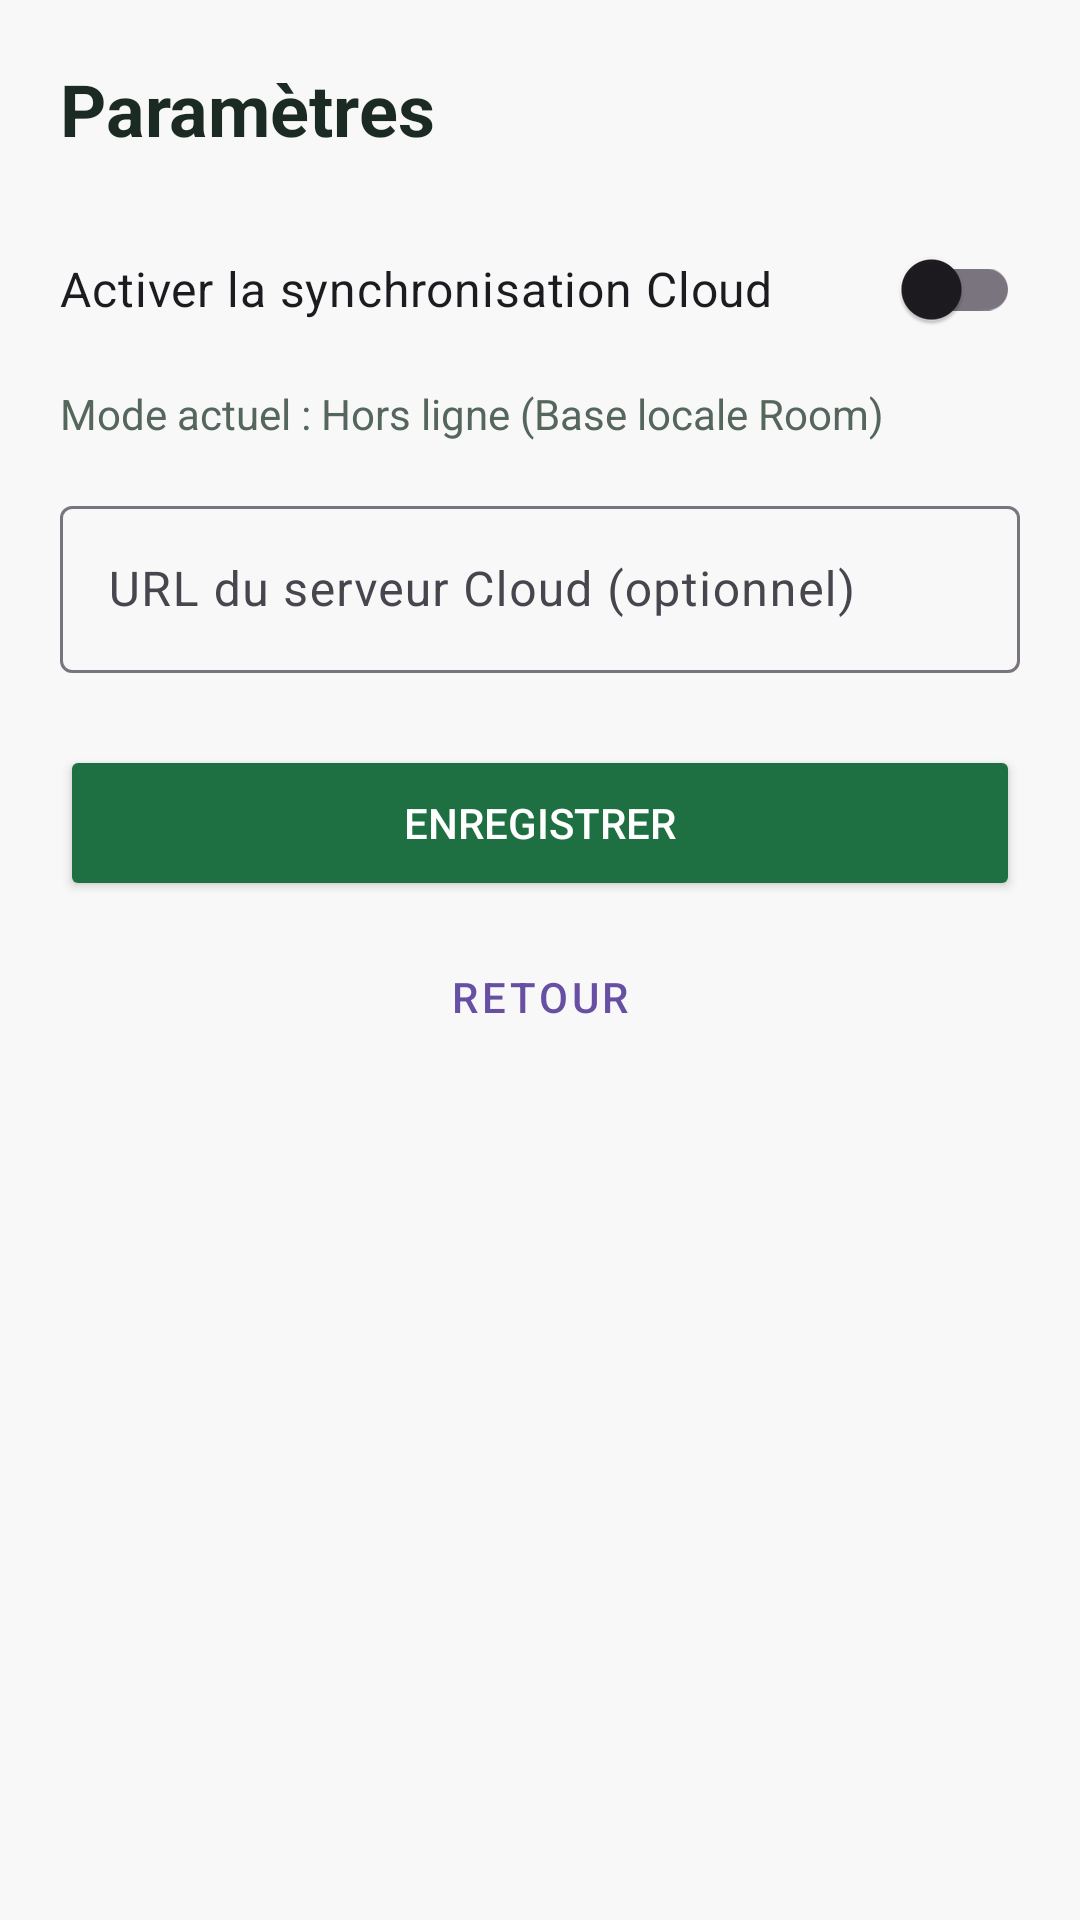

Layout XML and referenced resources for this Android screen:
<!-- AndroidManifest.xml: application theme Theme.ChoraleFBBT -->
<!-- res/layout/activity_parametres.xml -->
<?xml version="1.0" encoding="utf-8"?>
<LinearLayout xmlns:android="http://schemas.android.com/apk/res/android"
    android:layout_width="match_parent"
    android:layout_height="match_parent"
    android:orientation="vertical"
    android:padding="20dp"
    android:background="#F7F8F7">

    <TextView
        android:layout_width="wrap_content"
        android:layout_height="wrap_content"
        android:text="Paramètres"
        android:textSize="24sp"
        android:textStyle="bold"
        android:textColor="#1B2A22"
        android:layout_marginBottom="20dp" />

    <com.google.android.material.switchmaterial.SwitchMaterial
        android:id="@+id/switchModeCloud"
        android:layout_width="match_parent"
        android:layout_height="wrap_content"
        android:text="Activer la synchronisation Cloud"
        android:textSize="16sp"
        android:layout_marginBottom="8dp" />

    <TextView
        android:id="@+id/tvStatutActuel"
        android:layout_width="match_parent"
        android:layout_height="wrap_content"
        android:text="Mode actuel : Hors ligne (Base locale Room)"
        android:textColor="#55665D"
        android:layout_marginBottom="16dp" />

    <com.google.android.material.textfield.TextInputLayout
        android:layout_width="match_parent"
        android:layout_height="wrap_content"
        android:hint="URL du serveur Cloud (optionnel)"
        android:layout_marginBottom="24dp">

        <com.google.android.material.textfield.TextInputEditText
            android:id="@+id/etServerUrl"
            android:layout_width="match_parent"
            android:layout_height="wrap_content"
            android:inputType="textUri" />
    </com.google.android.material.textfield.TextInputLayout>

    <Button
        android:id="@+id/btnEnregistrerParametres"
        android:layout_width="match_parent"
        android:layout_height="52dp"
        android:text="Enregistrer"
        android:backgroundTint="#1E6F42"
        android:textColor="#FFFFFF" />

    <Button
        android:id="@+id/btnRetourLogin"
        style="@style/Widget.MaterialComponents.Button.TextButton"
        android:layout_width="match_parent"
        android:layout_height="48dp"
        android:layout_marginTop="8dp"
        android:text="Retour" />

</LinearLayout>
<!-- resources referenced by this layout -->
<resources>
  <style name="Theme.ChoraleFBBT" parent="Base.Theme.ChoraleFBBT" />
  <style name="Base.Theme.ChoraleFBBT" parent="Theme.Material3.DayNight.NoActionBar">
          
          
      </style>
</resources>
